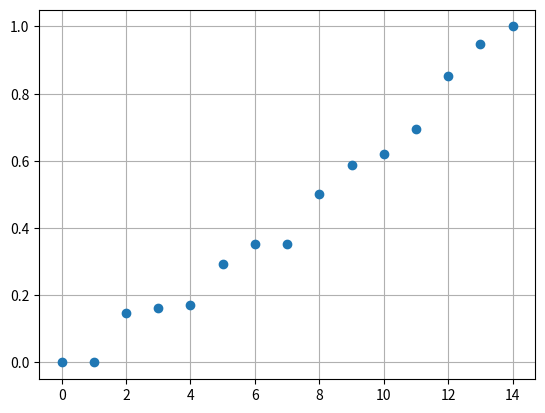

This figure's Python source:
"""
[redacted]
Dynamic programming
small grid world example

policy evaluation for 3 different methods
1. direct matrix operation
2. synchronous iteration
3. asynchronous iteration
"""
import numpy as np
from matplotlib import pyplot as plt
from random import shuffle

# reward vector
R = np.ones(15) * -1
R[0] = 0

# discount factor
gam = 0.9

# state transition probability matrix
P = np.zeros([15, 15])
# P = np.full([15, 15], np.nan) # alternative
# setup P
P[0, 0] = 1
dx = [-1, 0, 1, 0]
dy = [0, 1, 0, -1]
for i in range(1, 15):
    x = i // 4  # from
    y = i % 4
    for d in range(0, 4):
        xx = x + dx[d]  # to
        yy = y + dy[d]
        if xx in range(0, 4) and yy in range(0, 4):
            ii = i + 4 * dx[d] + dy[d]
            P[i, ii % 15] = .25
        else:
            P[i, i] += .25


# method 1: direct matrix operation
A = np.eye(15) - gam * P
temp = np.linalg.solve(A[1:, 1:], R[1:])
v1 = np.zeros(15)
v1[1:] = temp

print(np.append(v1, 0).reshape(4, 4))  # pretty output


# method 2: synchronous iteration
v2 = np.zeros(15)
i = 0
while True:
    i += 1
    v2 = R + gam * P @ v2
    diff = np.linalg.norm(v2 - v1)
    if diff < 1e-3:
        break

print("iteration time: " + str(i))
print("error: " + str(np.linalg.norm(v2 - v1)))
print(np.append(v2, 0).reshape(4, 4))

eig = np.sort(abs(np.linalg.eigvals(P)))
plt.plot(eig, 'o')
plt.grid(True)
plt.show()

print(eig[-2])  # is too close to 1


# method 3: asynchronous iteration
v3 = np.zeros(15)
i = 0
while True:
    i += 1
    r = list(range(15))
    shuffle(r)
    for j in r:
        v3[j] = R[j] + gam * P[j] @ v3
    diff = np.linalg.norm(v3 - v1)
    if diff < 1e-3:
        break

print("iteration time: " + str(i))
print("error: " + str(np.linalg.norm(v3 - v1)))
print(np.append(v3, 0).reshape(4, 4))


# wild card
np.append(P[6], np.nan).reshape(4, 4)

# todo: make this to jupiter notebook
